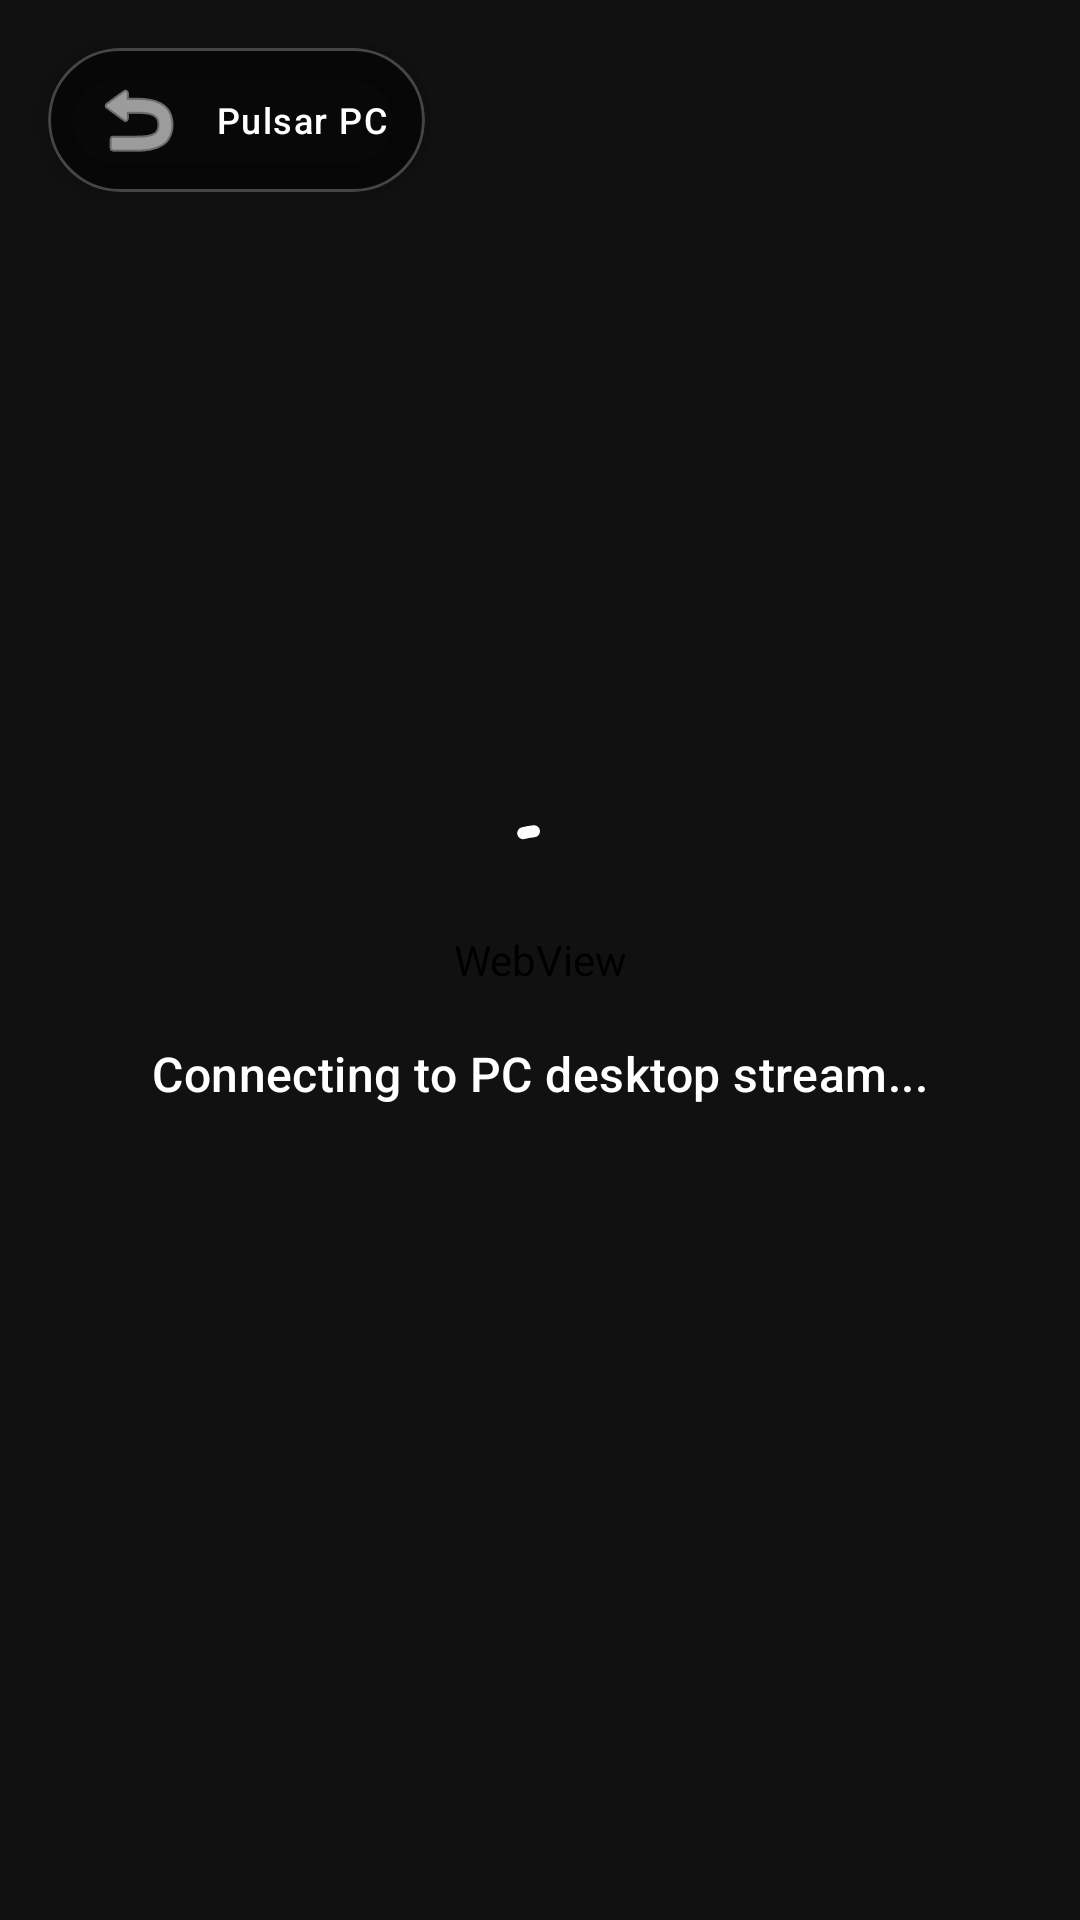

Layout XML and referenced resources for this Android screen:
<!-- AndroidManifest.xml: activity theme Theme.PulsarPhone.Fullscreen -->
<!-- res/layout/activity_desktop_stream.xml -->
<?xml version="1.0" encoding="utf-8"?>
<FrameLayout xmlns:android="http://schemas.android.com/apk/res/android"
    xmlns:app="http://schemas.android.com/apk/res-auto"
    android:layout_width="match_parent"
    android:layout_height="match_parent"
    android:background="#000000">

    <WebView
        android:id="@+id/desktopWebView"
        android:layout_width="match_parent"
        android:layout_height="match_parent" />

    
    <LinearLayout
        android:id="@+id/streamLoadingLayout"
        android:layout_width="match_parent"
        android:layout_height="match_parent"
        android:background="#DD000000"
        android:gravity="center"
        android:orientation="vertical"
        android:padding="24dp">

        <com.google.android.material.progressindicator.CircularProgressIndicator
            android:layout_width="wrap_content"
            android:layout_height="wrap_content"
            android:indeterminate="true"
            app:indicatorColor="@android:color/white"
            app:indicatorSize="48dp"
            app:trackThickness="4dp" />

        <TextView
            android:id="@+id/tvStreamLoading"
            android:layout_width="wrap_content"
            android:layout_height="wrap_content"
            android:layout_marginTop="20dp"
            android:text="@string/starting_pc_stream"
            android:textAppearance="?attr/textAppearanceTitleMedium"
            android:textColor="@android:color/white" />

    </LinearLayout>

    
    <com.google.android.material.card.MaterialCardView
        android:id="@+id/streamTopBar"
        android:layout_width="wrap_content"
        android:layout_height="wrap_content"
        android:layout_gravity="top|start"
        android:layout_margin="16dp"
        app:cardBackgroundColor="#80000000"
        app:cardCornerRadius="24dp"
        app:cardElevation="6dp"
        app:strokeColor="#40FFFFFF"
        app:strokeWidth="1dp">

        <LinearLayout
            android:layout_width="wrap_content"
            android:layout_height="wrap_content"
            android:gravity="center_vertical"
            android:orientation="horizontal"
            android:paddingHorizontal="12dp"
            android:paddingVertical="6dp">

            <ImageButton
                android:id="@+id/btnBackStream"
                android:layout_width="36dp"
                android:layout_height="36dp"
                android:background="?attr/selectableItemBackgroundBorderless"
                android:contentDescription="@string/close_app"
                android:src="@android:drawable/ic_menu_revert"
                app:tint="@android:color/white" />

            <TextView
                android:id="@+id/tvStreamTitle"
                android:layout_width="wrap_content"
                android:layout_height="wrap_content"
                android:layout_marginStart="8dp"
                android:text="Pulsar PC"
                android:textAppearance="?attr/textAppearanceLabelMedium"
                android:textColor="@android:color/white" />

            <ImageButton
                android:id="@+id/btnSelectMonitor"
                android:layout_width="36dp"
                android:layout_height="36dp"
                android:layout_marginStart="8dp"
                android:background="?attr/selectableItemBackgroundBorderless"
                android:contentDescription="@string/select_monitor_title"
                android:src="@android:drawable/ic_menu_slideshow"
                android:visibility="gone"
                app:tint="@android:color/white" />

        </LinearLayout>

    </com.google.android.material.card.MaterialCardView>

</FrameLayout>
<!-- resources referenced by this layout -->
<resources>
  <string name="close_app">Close Application</string>
  <string name="select_monitor_title">Select PC Display</string>
  <string name="starting_pc_stream">Connecting to PC desktop stream...</string>
  <style name="Theme.PulsarPhone.Fullscreen" parent="Theme.Material3.DayNight.NoActionBar">
          <item name="android:windowFullscreen">true</item>
          <item name="android:windowBackground">?attr/colorSurface</item>
          <item name="android:statusBarColor">#000000</item>
      </style>
</resources>
